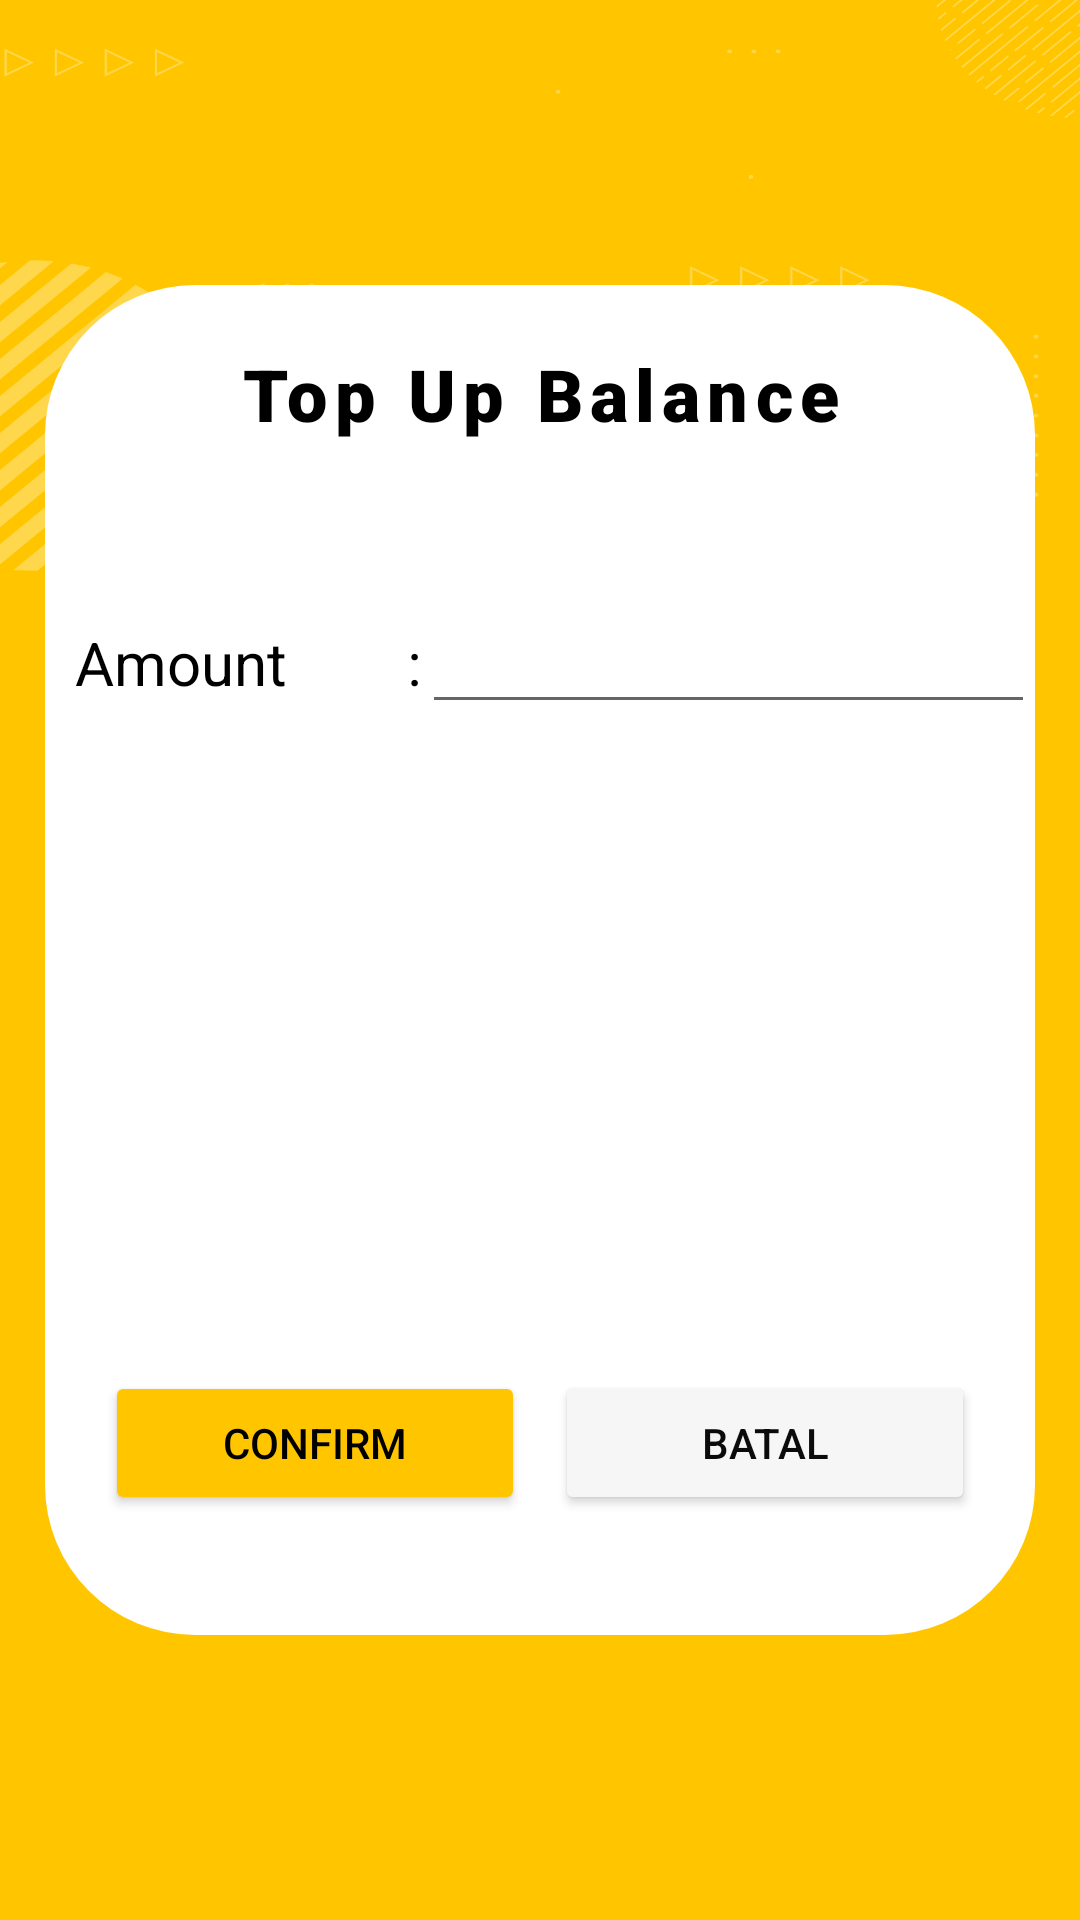

Reconstruct the res/layout file that produces this screen, plus the resources it refers to.
<!-- AndroidManifest.xml: application theme Theme.ProjectGroup -->
<!-- res/layout/activity_top_up.xml -->
<?xml version="1.0" encoding="utf-8"?>
<LinearLayout xmlns:android="http://schemas.android.com/apk/res/android"
    xmlns:app="http://schemas.android.com/apk/res-auto"
    xmlns:tools="http://schemas.android.com/tools"
    android:layout_width="match_parent"
    android:layout_height="match_parent"
    android:orientation="vertical"
    android:background="@drawable/update_layout"
    tools:context=".TopUpActivity">

    <FrameLayout
        android:layout_width="match_parent"
        android:layout_height="match_parent"
        android:padding="15dp">

        <LinearLayout
            android:layout_marginTop="80dp"
            android:layout_marginBottom="80dp"
            android:layout_width="match_parent"
            android:layout_height="match_parent"
            android:background="@drawable/bg_update"
            android:orientation="vertical">

            <TextView
                android:layout_width="match_parent"
                android:layout_height="wrap_content"
                android:layout_marginTop="20dp"
                android:fontFamily="sans-serif-black"
                android:letterSpacing="0.1"
                android:text="Top Up Balance"
                android:textAlignment="center"
                android:textColor="@color/black"
                android:textSize="24sp" />

            <LinearLayout
                android:layout_width="match_parent"
                android:layout_height="wrap_content"
                android:layout_marginTop="50dp"
                android:orientation="horizontal">

                <TextView
                    android:id="@+id/textView3"
                    android:layout_width="wrap_content"
                    android:layout_height="wrap_content"
                    android:layout_marginLeft="10dp"
                    android:layout_weight="0"
                    android:text="Amount        :"
                    android:textColor="@color/black"
                    android:textSize="20sp" />

                <EditText
                    android:id="@+id/add_balance"
                    android:layout_width="wrap_content"
                    android:layout_height="wrap_content"
                    android:layout_weight="1"
                    android:ems="10"
                    android:inputType="number"
                    android:textColor="@color/black"
                    android:textSize="20sp" />
            </LinearLayout>
            <LinearLayout
                android:layout_width="match_parent"
                android:layout_height="match_parent"
                android:layout_marginBottom="20dp"
                android:gravity="bottom"
                android:orientation="horizontal"
                android:padding="20dp">

                <Button
                    android:id="@+id/btn_topup_add"
                    android:layout_width="wrap_content"
                    android:layout_height="wrap_content"
                    android:layout_marginRight="5dp"
                    android:layout_weight="1"
                    android:backgroundTint="#FFC600"
                    android:elevation="5dp"
                    android:text="Confirm"
                    android:textColor="#000000" />

                <Button
                    android:id="@+id/btn_topup_cancel"
                    android:layout_width="wrap_content"
                    android:layout_height="wrap_content"
                    android:layout_marginLeft="5dp"
                    android:layout_weight="1"
                    android:backgroundTint="#F6F6F6"
                    android:text="BATAL"
                    android:textColor="#0B0B0B" />
            </LinearLayout>
        </LinearLayout>

    </FrameLayout>


</LinearLayout>
<!-- resources referenced by this layout -->
<resources>
  <color name="black">#FF000000</color>
  <!-- drawable bg_update (drawable) -->
  <?xml version="1.0" encoding="utf-8"?>
  <shape xmlns:android="http://schemas.android.com/apk/res/android">
      <solid
          android:color="#FFF"/>
      <corners
          android:topLeftRadius="50dp"
          android:topRightRadius="50dp"
          android:bottomRightRadius="50dp"
          android:bottomLeftRadius="50dp"
          />
  </shape>
  <!-- drawable update_layout: png bitmap (drawable, 119666 bytes) -->
  <style name="Theme.ProjectGroup" parent="Theme.MaterialComponents.DayNight.NoActionBar">
          
          <item name="colorPrimary">@color/purple_500</item>
          <item name="colorPrimaryVariant">#fbb034</item>
          <item name="colorOnPrimary">@color/white</item>
          
          <item name="colorSecondary">@color/teal_200</item>
          <item name="colorSecondaryVariant">@color/teal_700</item>
          <item name="colorOnSecondary">@color/black</item>
          
          <item name="android:statusBarColor" tools:targetApi="l">?attr/colorPrimaryVariant</item>
          
      </style>
  <color name="purple_500">#FF6200EE</color>
  <color name="white">#FFFFFFFF</color>
  <color name="teal_200">#FF03DAC5</color>
  <color name="teal_700">#FF018786</color>
</resources>
